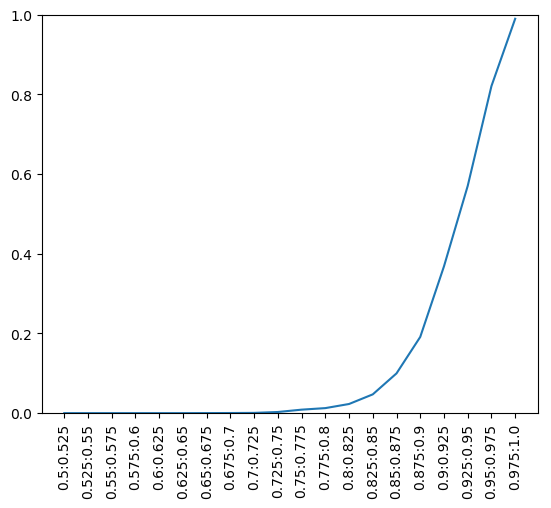

Values plotted in this chart, from the file beside it:
0
1
2
3
4
5, 7, 19, 46, 52, 59, 63, 65, 119, 154, 160, 161, 185, 200, 221, 234, 244, 246, 247, 263, 270, 291, 304, 340
6
7, 5, 14, 19, 46, 52, 59, 63, 65, 112, 119, 154, 160, 161, 183, 185, 200, 201, 221, 234, 244, 246, 247, 263
8
9
10
11
12, 387, 726, 790
13
14, 7, 65, 67, 112, 119, 154, 161, 183, 185, 200, 201, 221, 234, 244, 247, 263, 270, 297, 340, 351, 404, 431, 432
15
16
17
18
19, 5, 7, 46, 52, 63, 65, 119, 154, 160, 161, 185, 200, 221, 234, 247, 263, 270, 291, 304, 340, 382, 396, 402
20
21
22
23
24
25
26
27, 123, 282, 333, 377, 511, 525, 551, 558, 581
28, 768
29
30
31
32
33
34, 959
35
36
37
38
39
40
41
42
43
44
45, 119, 790
46, 5, 7, 19, 52, 59, 65, 119, 154, 160, 161, 185, 200, 221, 244, 246, 247, 263, 291, 304, 340, 378, 382, 402
47
48
49
50
51
52, 5, 7, 19, 46, 63, 65, 119, 154, 161, 185, 200, 221, 234, 247, 263, 270, 291, 298, 304, 340, 382, 396, 402
53
54
55
56
57
58
59, 5, 7, 46, 65, 119, 154, 161, 185, 200, 221, 244, 246, 263, 340, 378, 404, 431, 433, 434, 481, 511, 520, 566
60
... 939 more rows
